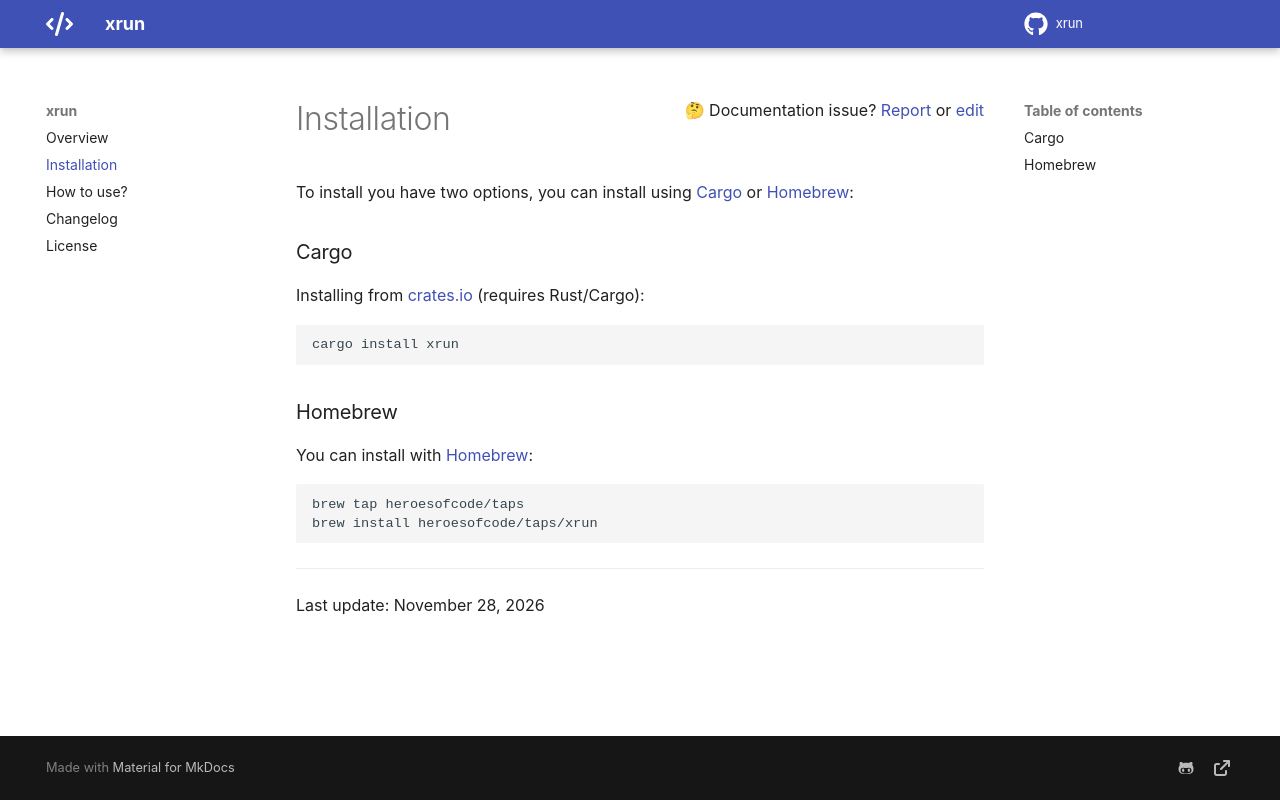

repository: heroesofcode/xrun · page: installation/index.html · generator: mkdocs

To install you have two options, you can install using [Cargo](https://crates.io/) or [Homebrew](https://brew.sh/):

### Cargo
Installing from [crates.io](https://crates.io/) (requires Rust/Cargo):

```shell
cargo install xrun
```

### Homebrew
You can install with [Homebrew](https://brew.sh/):

```shell
brew tap heroesofcode/taps
brew install heroesofcode/taps/xrun
```
